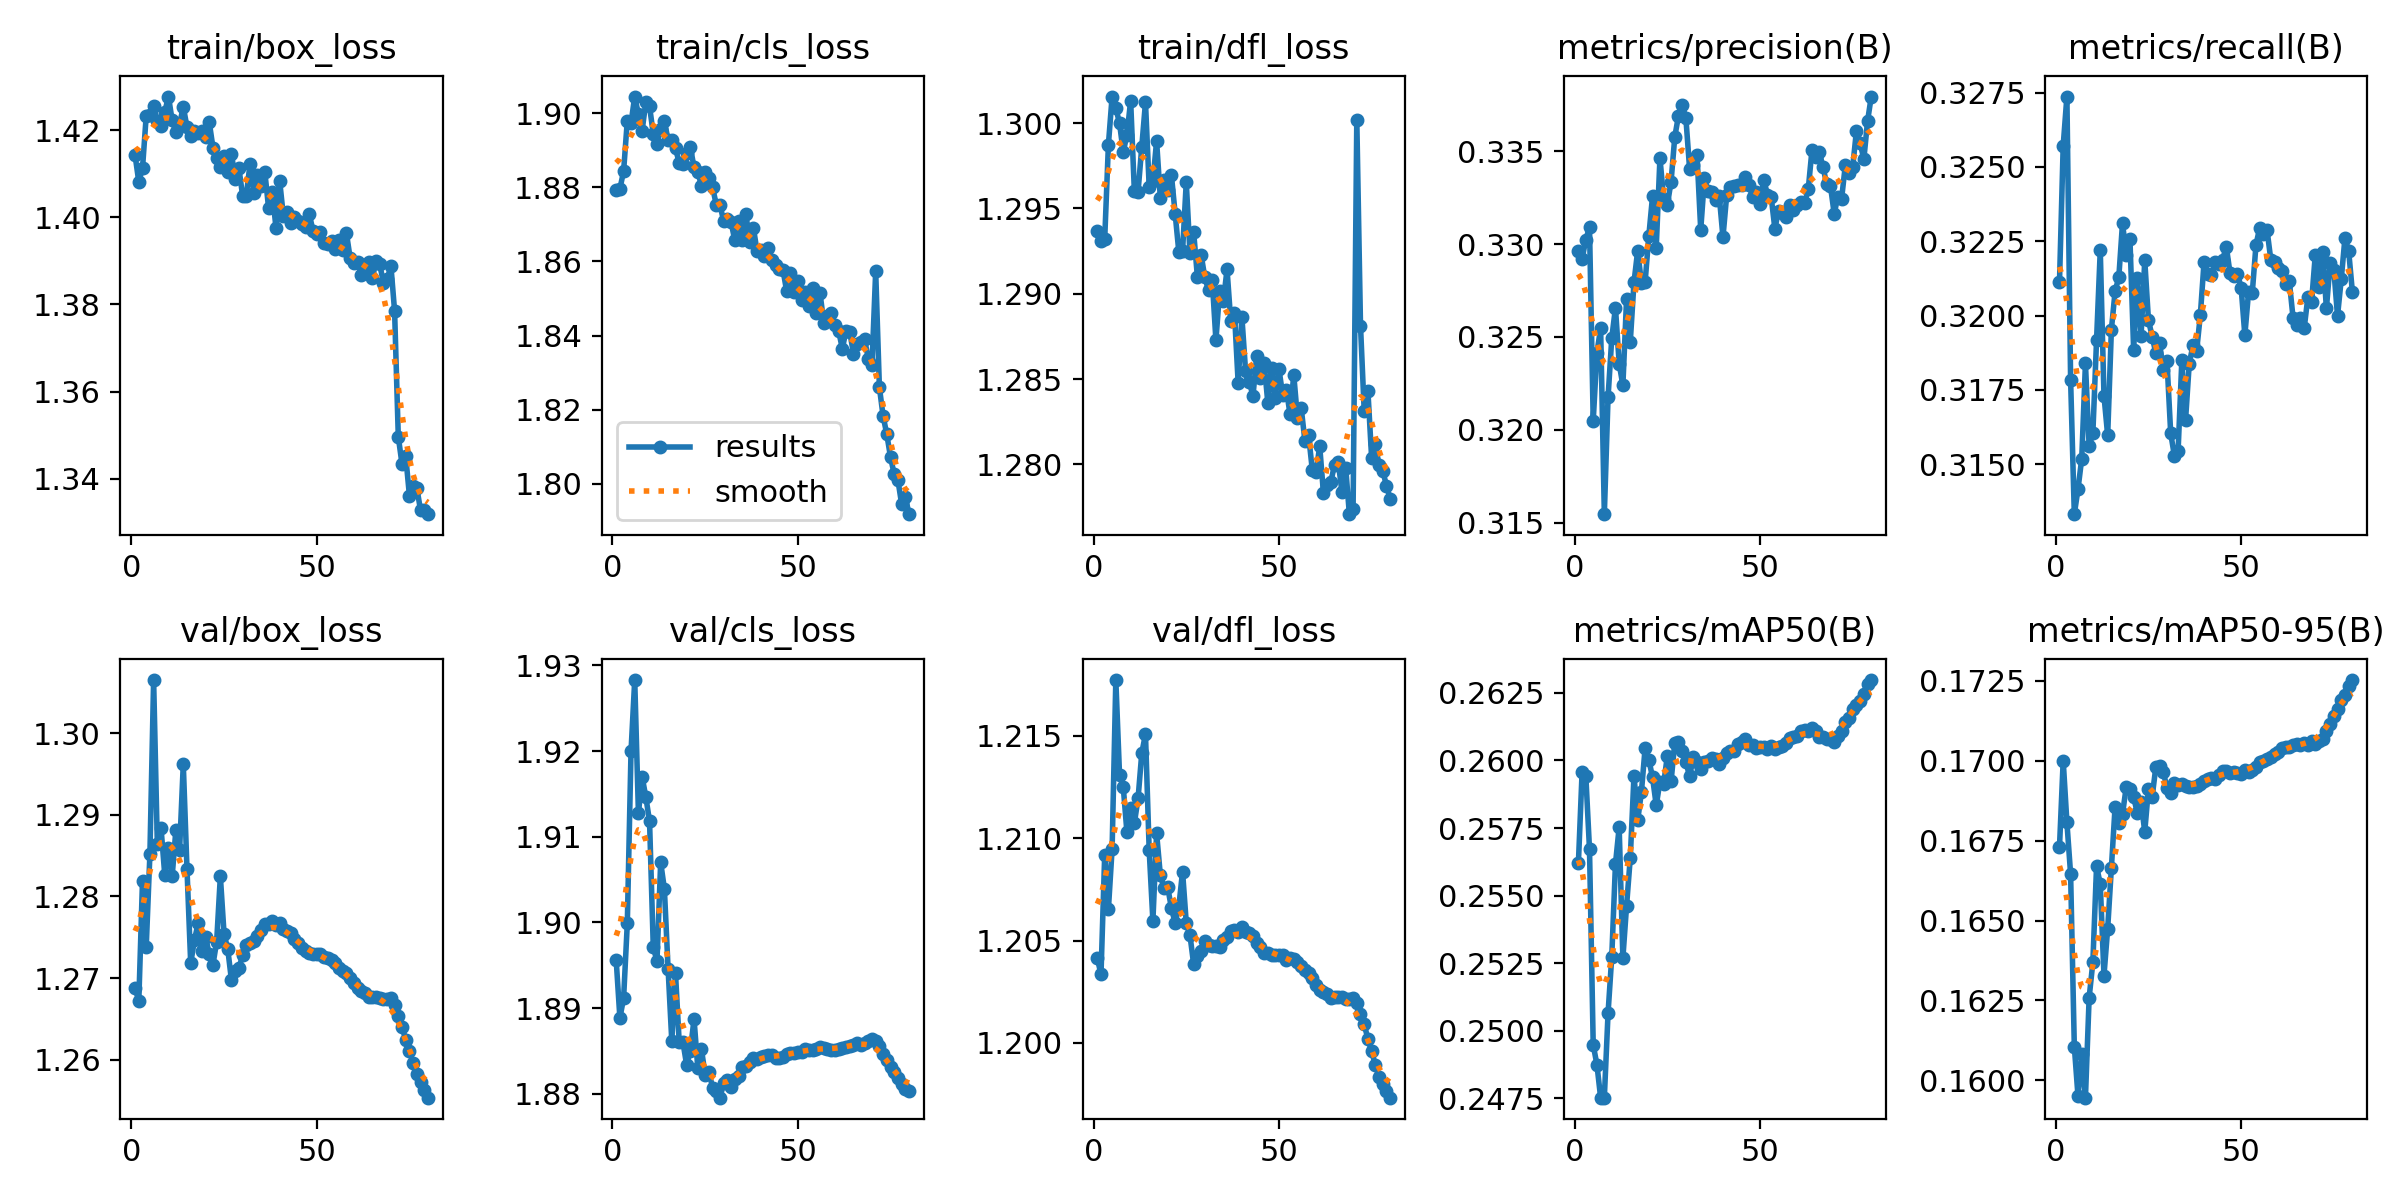

The data file committed next to this chart (first rows):
epoch, time, train/box_loss, train/cls_loss, train/dfl_loss, metrics/precision(B), metrics/recall(B), metrics/mAP50(B), metrics/mAP50-95(B), val/box_loss, val/cls_loss, val/dfl_loss, lr/pg0, lr/pg1, lr/pg2
1, 780.6, 1.414, 1.879, 1.294, 0.3296, 0.3211, 0.2562, 0.1673, 1.269, 1.896, 1.204, 0.0003331, 0.0003331, 0.06702
2, 1552, 1.408, 1.88, 1.293, 0.3292, 0.3257, 0.2596, 0.17, 1.267, 1.889, 1.203, 0.000659, 0.000659, 0.03401
3, 2321, 1.411, 1.884, 1.293, 0.3302, 0.3274, 0.2594, 0.1681, 1.282, 1.891, 1.209, 0.0009773, 0.0009773, 0.0009964
4, 3086, 1.423, 1.898, 1.299, 0.3309, 0.3178, 0.2567, 0.1664, 1.274, 1.9, 1.207, 0.0009662, 0.0009662, 0.0009662
5, 3851, 1.423, 1.897, 1.302, 0.3205, 0.3133, 0.2495, 0.1611, 1.285, 1.92, 1.209, 0.000955, 0.000955, 0.000955
6, 4617, 1.426, 1.904, 1.301, 0.3242, 0.3142, 0.2487, 0.1595, 1.306, 1.928, 1.218, 0.0009438, 0.0009438, 0.0009438
7, 5380, 1.422, 1.9, 1.3, 0.3255, 0.3152, 0.2475, 0.1608, 1.286, 1.913, 1.213, 0.0009325, 0.0009325, 0.0009325
8, 6144, 1.421, 1.895, 1.298, 0.3155, 0.3184, 0.2475, 0.1595, 1.288, 1.917, 1.213, 0.0009212, 0.0009212, 0.0009212
9, 6909, 1.424, 1.903, 1.299, 0.3217, 0.3156, 0.2506, 0.1626, 1.283, 1.915, 1.21, 0.00091, 0.00091, 0.00091
10, 7673, 1.428, 1.902, 1.301, 0.3249, 0.316, 0.2527, 0.1637, 1.286, 1.912, 1.211, 0.0008988, 0.0008988, 0.0008988
11, 8438, 1.422, 1.894, 1.296, 0.3266, 0.3192, 0.2562, 0.1667, 1.282, 1.897, 1.211, 0.0008875, 0.0008875, 0.0008875
12, 9202, 1.42, 1.892, 1.296, 0.3236, 0.3222, 0.2575, 0.1661, 1.288, 1.895, 1.212, 0.0008762, 0.0008762, 0.0008762
13, 9965, 1.421, 1.896, 1.299, 0.3224, 0.3173, 0.2527, 0.1633, 1.286, 1.907, 1.214, 0.000865, 0.000865, 0.000865
14, 10728, 1.425, 1.898, 1.301, 0.3271, 0.316, 0.2546, 0.1648, 1.296, 1.904, 1.215, 0.0008538, 0.0008538, 0.0008538
15, 11572, 1.421, 1.893, 1.296, 0.3247, 0.3195, 0.2564, 0.1666, 1.283, 1.895, 1.209, 0.0008425, 0.0008425, 0.0008425
16, 12419, 1.419, 1.893, 1.297, 0.328, 0.3208, 0.2594, 0.1686, 1.272, 1.886, 1.206, 0.0008312, 0.0008312, 0.0008312
17, 13270, 1.42, 1.89, 1.299, 0.3297, 0.3213, 0.2578, 0.168, 1.275, 1.894, 1.21, 0.00082, 0.00082, 0.00082
18, 14118, 1.419, 1.887, 1.296, 0.3279, 0.3231, 0.2588, 0.1683, 1.277, 1.886, 1.208, 0.0008088, 0.0008088, 0.0008088
19, 14965, 1.42, 1.886, 1.297, 0.328, 0.3221, 0.2605, 0.1692, 1.273, 1.886, 1.208, 0.0007975, 0.0007975, 0.0007975
20, 15813, 1.418, 1.889, 1.296, 0.3305, 0.3226, 0.26, 0.1691, 1.275, 1.883, 1.208, 0.0007862, 0.0007862, 0.0007862
21, 16663, 1.422, 1.891, 1.297, 0.3326, 0.3189, 0.2594, 0.1689, 1.273, 1.885, 1.207, 0.000775, 0.000775, 0.000775
22, 17512, 1.416, 1.885, 1.295, 0.3298, 0.3212, 0.2583, 0.1684, 1.272, 1.889, 1.206, 0.0007637, 0.0007637, 0.0007637
23, 18362, 1.414, 1.884, 1.292, 0.3347, 0.3193, 0.2592, 0.1687, 1.274, 1.883, 1.207, 0.0007525, 0.0007525, 0.0007525
24, 19213, 1.412, 1.88, 1.292, 0.3324, 0.3219, 0.2591, 0.1678, 1.282, 1.885, 1.208, 0.0007413, 0.0007413, 0.0007413
25, 20062, 1.414, 1.884, 1.297, 0.3321, 0.3199, 0.2602, 0.1691, 1.275, 1.882, 1.206, 0.00073, 0.00073, 0.00073
26, 20914, 1.41, 1.883, 1.292, 0.3334, 0.3193, 0.2592, 0.1689, 1.274, 1.883, 1.205, 0.0007187, 0.0007187, 0.0007187
27, 21764, 1.415, 1.88, 1.294, 0.3358, 0.3187, 0.2607, 0.1698, 1.27, 1.881, 1.204, 0.0007075, 0.0007075, 0.0007075
28, 22614, 1.409, 1.875, 1.291, 0.3369, 0.3191, 0.2607, 0.1698, 1.271, 1.88, 1.204, 0.0006963, 0.0006963, 0.0006963
29, 23461, 1.411, 1.875, 1.292, 0.3375, 0.3182, 0.2604, 0.1696, 1.271, 1.88, 1.204, 0.000685, 0.000685, 0.000685
30, 24281, 1.405, 1.871, 1.291, 0.3368, 0.3185, 0.2599, 0.1691, 1.273, 1.881, 1.205, 0.0006737, 0.0006737, 0.0006737
31, 25054, 1.405, 1.871, 1.29, 0.3341, 0.316, 0.2594, 0.169, 1.274, 1.882, 1.205, 0.0006625, 0.0006625, 0.0006625
32, 25825, 1.412, 1.871, 1.291, 0.3343, 0.3153, 0.2601, 0.1693, 1.274, 1.881, 1.205, 0.0006513, 0.0006513, 0.0006513
33, 26596, 1.406, 1.866, 1.287, 0.3348, 0.3155, 0.2599, 0.1692, 1.275, 1.882, 1.205, 0.00064, 0.00064, 0.00064
34, 27367, 1.41, 1.871, 1.29, 0.3308, 0.3185, 0.2597, 0.1693, 1.275, 1.882, 1.205, 0.0006287, 0.0006287, 0.0006287
35, 28143, 1.407, 1.866, 1.29, 0.3336, 0.3165, 0.2599, 0.1692, 1.276, 1.883, 1.205, 0.0006175, 0.0006175, 0.0006175
36, 28919, 1.41, 1.873, 1.291, 0.3328, 0.3184, 0.26, 0.1692, 1.277, 1.883, 1.205, 0.0006063, 0.0006063, 0.0006063
37, 29830, 1.402, 1.865, 1.288, 0.3328, 0.319, 0.2601, 0.1692, 1.277, 1.884, 1.205, 0.000595, 0.000595, 0.000595
38, 30709, 1.406, 1.869, 1.289, 0.3324, 0.3188, 0.2601, 0.1692, 1.277, 1.884, 1.206, 0.0005837, 0.0005837, 0.0005837
39, 31552, 1.398, 1.863, 1.285, 0.3326, 0.32, 0.2599, 0.1693, 1.277, 1.884, 1.205, 0.0005725, 0.0005725, 0.0005725
40, 32396, 1.408, 1.863, 1.289, 0.3304, 0.3218, 0.2601, 0.1694, 1.277, 1.884, 1.206, 0.0005613, 0.0005613, 0.0005613
41, 33247, 1.4, 1.861, 1.285, 0.3326, 0.3214, 0.2603, 0.1694, 1.276, 1.884, 1.205, 0.00055, 0.00055, 0.00055
42, 34102, 1.401, 1.864, 1.285, 0.3331, 0.3214, 0.2604, 0.1695, 1.276, 1.884, 1.205, 0.0005387, 0.0005387, 0.0005387
43, 34932, 1.399, 1.86, 1.284, 0.3332, 0.3218, 0.2604, 0.1694, 1.276, 1.885, 1.205, 0.0005275, 0.0005275, 0.0005275
44, 35724, 1.4, 1.859, 1.286, 0.3332, 0.3217, 0.2606, 0.1696, 1.275, 1.884, 1.205, 0.0005162, 0.0005162, 0.0005162
45, 36504, 1.399, 1.858, 1.285, 0.3332, 0.3219, 0.2607, 0.1697, 1.274, 1.884, 1.205, 0.000505, 0.000505, 0.000505
46, 37282, 1.399, 1.858, 1.286, 0.3336, 0.3223, 0.2608, 0.1697, 1.274, 1.884, 1.204, 0.0004938, 0.0004938, 0.0004938
47, 38060, 1.398, 1.852, 1.284, 0.3332, 0.3214, 0.2606, 0.1696, 1.273, 1.885, 1.204, 0.0004825, 0.0004825, 0.0004825
48, 38836, 1.401, 1.857, 1.286, 0.3325, 0.3213, 0.2606, 0.1696, 1.273, 1.885, 1.204, 0.0004712, 0.0004712, 0.0004712
49, 39612, 1.397, 1.852, 1.284, 0.3328, 0.3214, 0.2605, 0.1696, 1.273, 1.885, 1.204, 0.00046, 0.00046, 0.00046
50, 40389, 1.396, 1.855, 1.286, 0.3322, 0.3209, 0.2605, 0.1696, 1.273, 1.885, 1.204, 0.0004487, 0.0004487, 0.0004487
51, 41187, 1.397, 1.85, 1.284, 0.3335, 0.3193, 0.2605, 0.1697, 1.273, 1.885, 1.204, 0.0004375, 0.0004375, 0.0004375
52, 41983, 1.394, 1.852, 1.284, 0.3327, 0.3208, 0.2604, 0.1696, 1.273, 1.885, 1.204, 0.0004262, 0.0004262, 0.0004262
53, 42762, 1.394, 1.848, 1.283, 0.3326, 0.3208, 0.2605, 0.1697, 1.272, 1.885, 1.204, 0.000415, 0.000415, 0.000415
54, 43549, 1.395, 1.853, 1.285, 0.3308, 0.3224, 0.2604, 0.1698, 1.272, 1.885, 1.204, 0.0004037, 0.0004037, 0.0004037
55, 44339, 1.393, 1.846, 1.283, 0.3318, 0.323, 0.2605, 0.17, 1.272, 1.885, 1.204, 0.0003925, 0.0003925, 0.0003925
56, 45125, 1.395, 1.851, 1.283, 0.3317, 0.3227, 0.2605, 0.17, 1.271, 1.885, 1.204, 0.0003813, 0.0003813, 0.0003813
57, 45915, 1.392, 1.843, 1.281, 0.3315, 0.3229, 0.2606, 0.17, 1.271, 1.885, 1.204, 0.00037, 0.00037, 0.00037
58, 46700, 1.396, 1.845, 1.282, 0.3321, 0.3219, 0.2608, 0.1701, 1.271, 1.885, 1.203, 0.0003588, 0.0003588, 0.0003588
59, 47484, 1.391, 1.846, 1.28, 0.3319, 0.3218, 0.2609, 0.1702, 1.27, 1.885, 1.203, 0.0003475, 0.0003475, 0.0003475
60, 48269, 1.39, 1.843, 1.28, 0.3321, 0.3216, 0.2609, 0.1703, 1.269, 1.885, 1.203, 0.0003363, 0.0003363, 0.0003363
... 20 more rows
